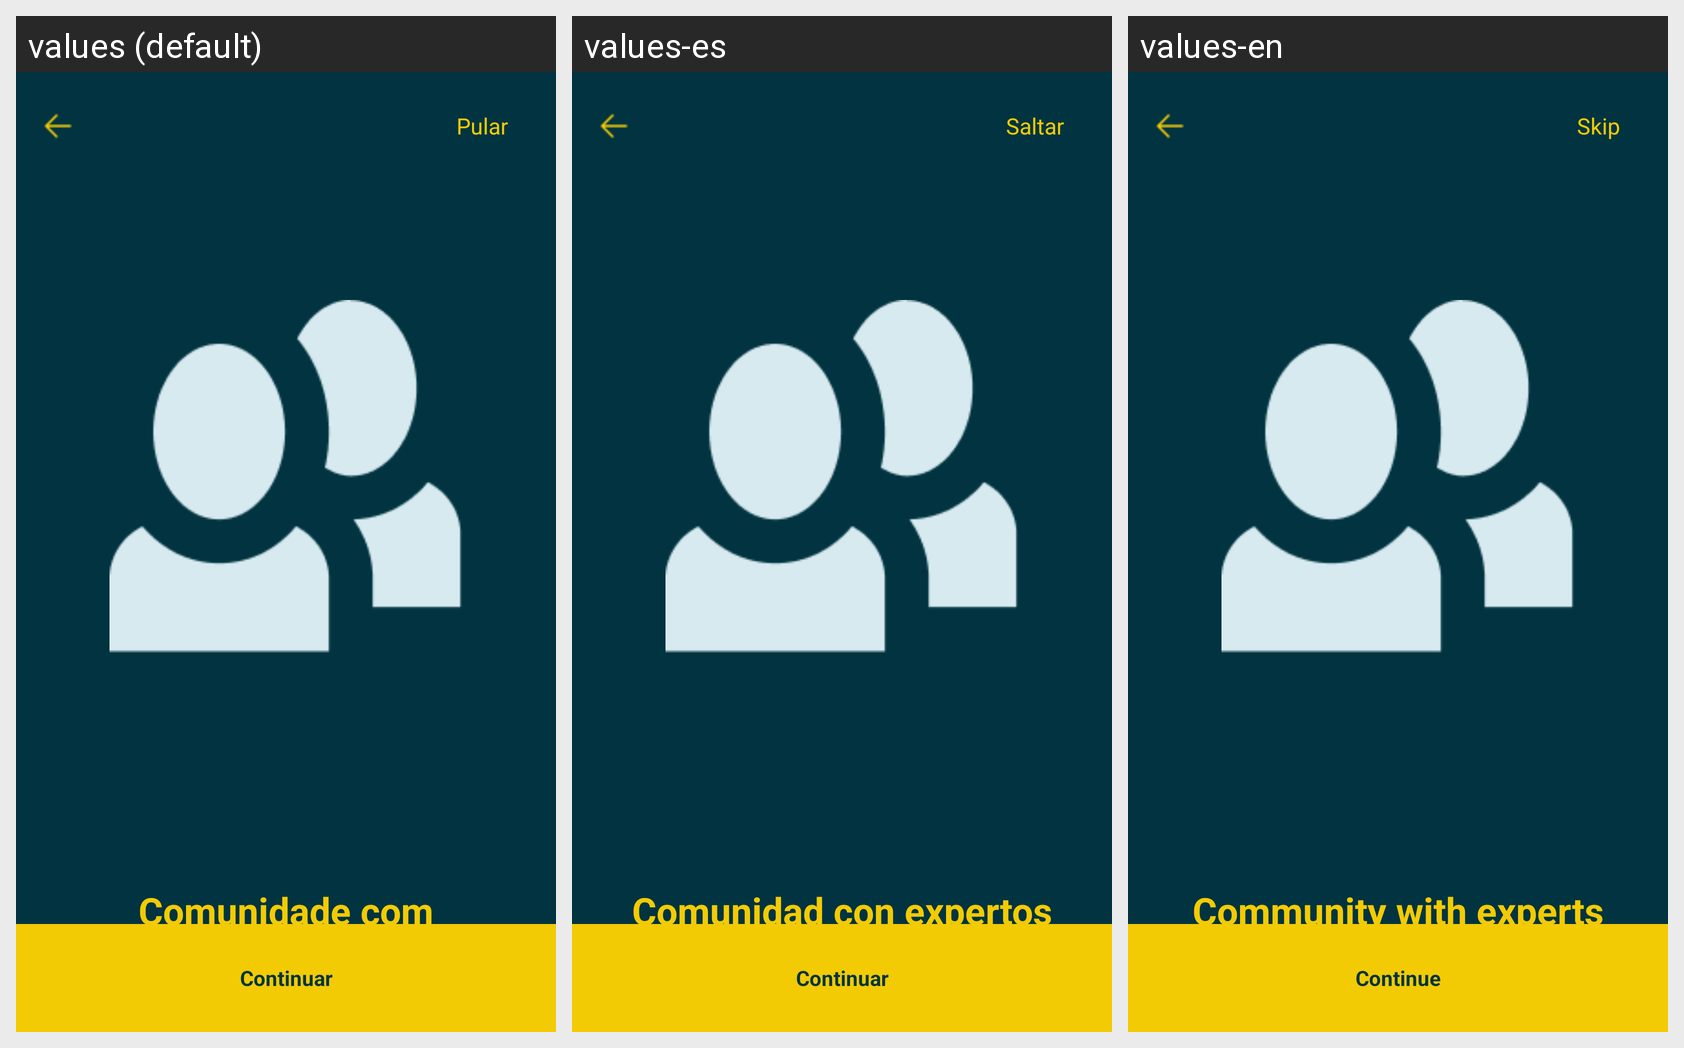

For this localized Android screen grid, give each drawn string resource with its value in every locale shown.
Android screen res/layout/activity_onboarding1.xml rendered under 3 locales, left to right: values (default), values-es, values-en. Device: Nexus 5 (rendered at 1080×1920; each locale shown at half size, 540×960, under a caption strip naming it); theme Theme.Zup.
Strings drawn on this screen, with the default value and each locale's value (text and hints the layout hard-codes, and strings that could not be matched under every locale, appear in the picture but are not listed):

pular
  values: Pular
  values-es: Saltar
  values-en: Skip

comunidade_com_especialistas_dando_sua_opini_o
  values: Comunidade com especialistas dando sua opinião
  values-es: Comunidad con expertos dando su opinión.
  values-en: Community with experts sharing their opinions.

continuar
  values: Continuar
  values-es: Continuar
  values-en: Continue
